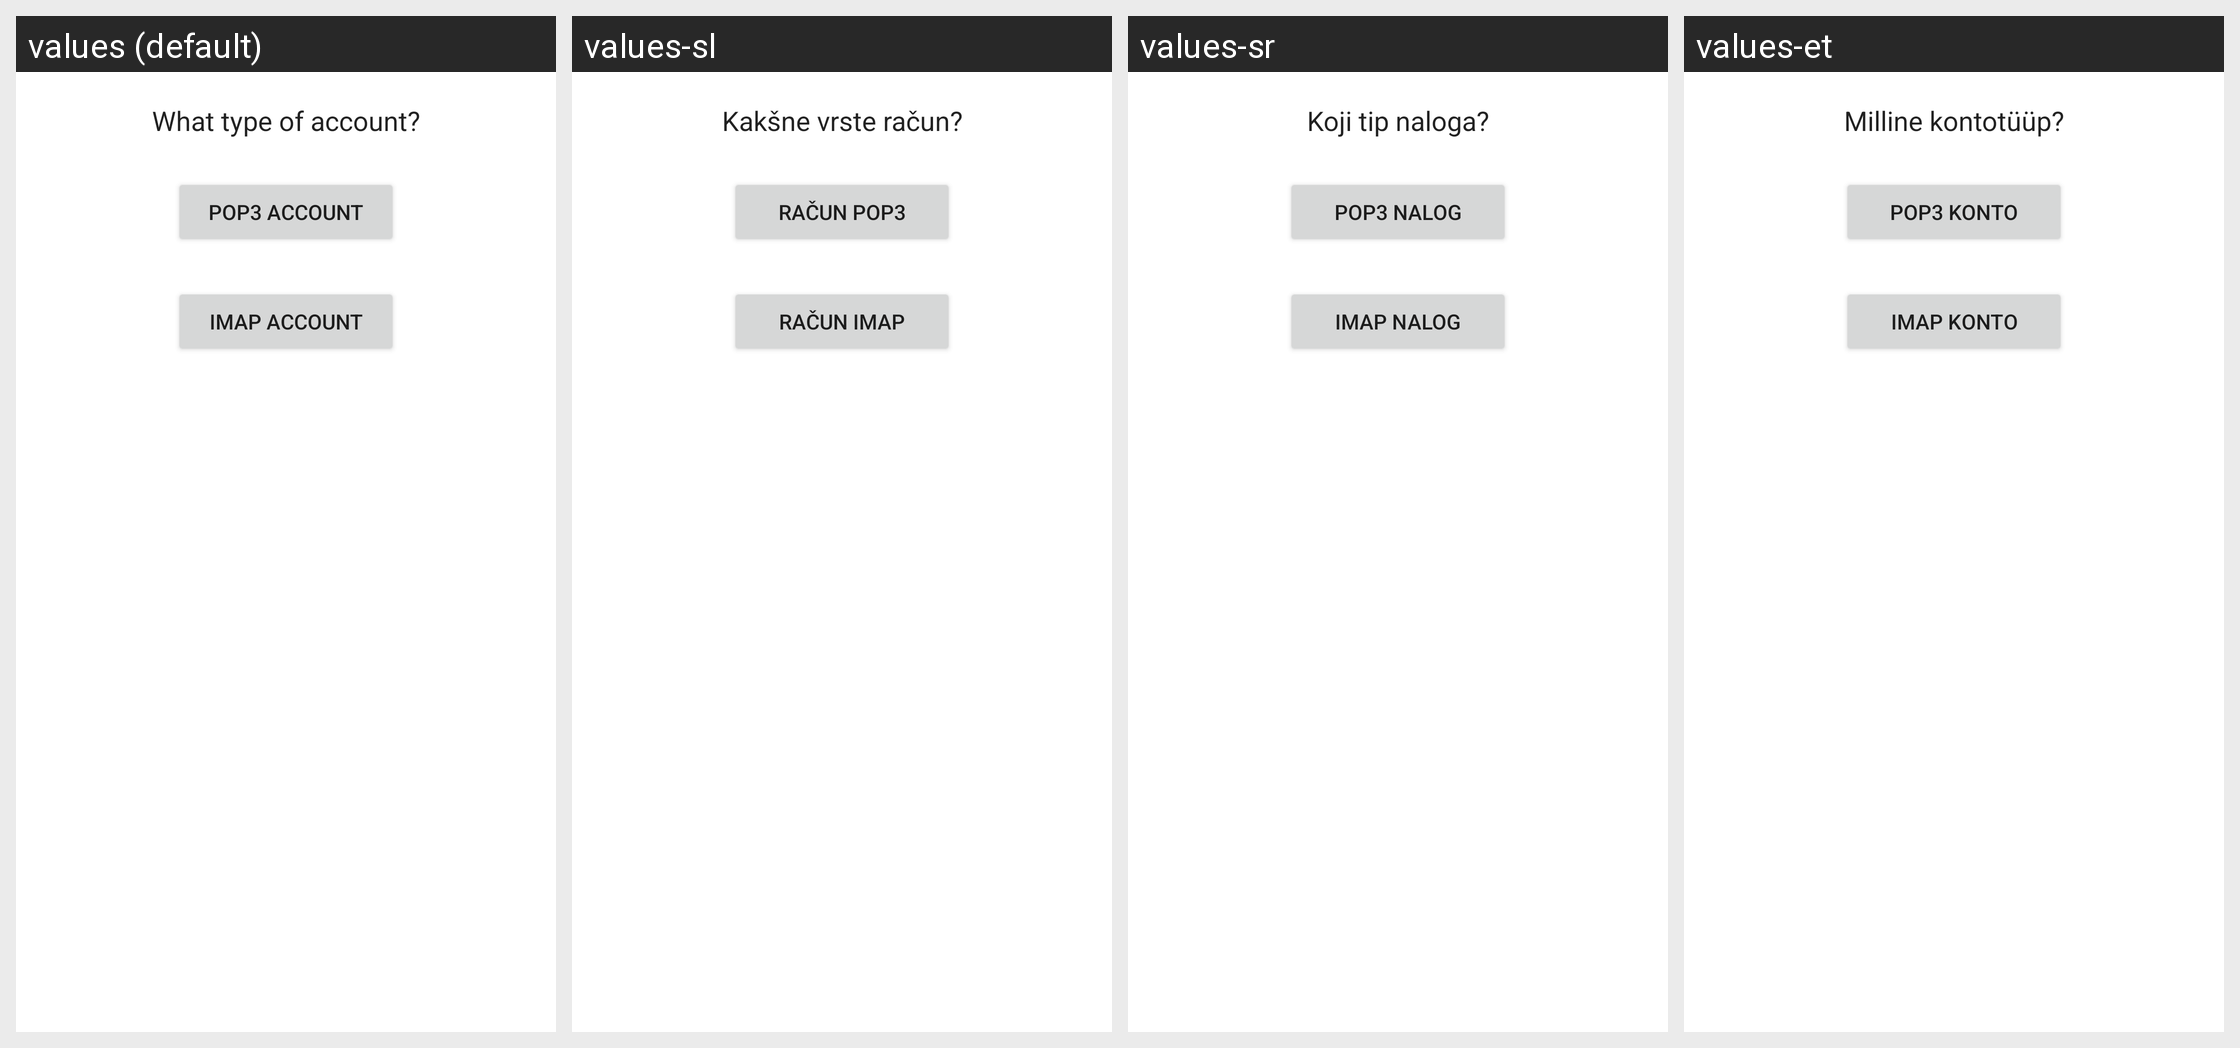

The same Android screen rendered under several of its app's locales, left to right. List the strings drawn on it with the default value and each locale's translation.
Android screen res/layout/account_setup_account_type.xml rendered under 4 locales, left to right: values (default), values-sl, values-sr, values-et. Device: Nexus 5 (rendered at 1080×1920; each locale shown at half size, 540×960, under a caption strip naming it); theme Theme.MaterialComponents.DayNight.NoActionBar.
Other locales in the repository, not shown: values-bg, values-cs, values-da, values-de, values-el, values-es, values-es-rUS, values-fi, values-fr, values-ga, values-hr, values-hu, values-is, values-it, values-kk, values-ko, values-lt, values-lv, values-mk, values-nl, values-no, values-pl, values-pt, values-pt-rPT, values-ro, values-ru, values-ru-rRU, values-sk, values-sv, values-tr, values-uk.
Strings drawn on this screen, with the default value and each locale's value (text and hints the layout hard-codes, and strings that could not be matched under every locale, appear in the picture but are not listed):

account_setup_account_type_instructions
  values: What type of account?
  values-sl: Kakšne vrste račun?
  values-sr: Koji tip naloga?
  values-et: Milline kontotüüp?

account_setup_account_type_pop_action
  values: POP3 account
  values-sl: Račun POP3
  values-sr: POP3 nalog
  values-et: POP3 konto

account_setup_account_type_imap_action
  values: IMAP account
  values-sl: Račun IMAP
  values-sr: IMAP nalog
  values-et: IMAP konto
